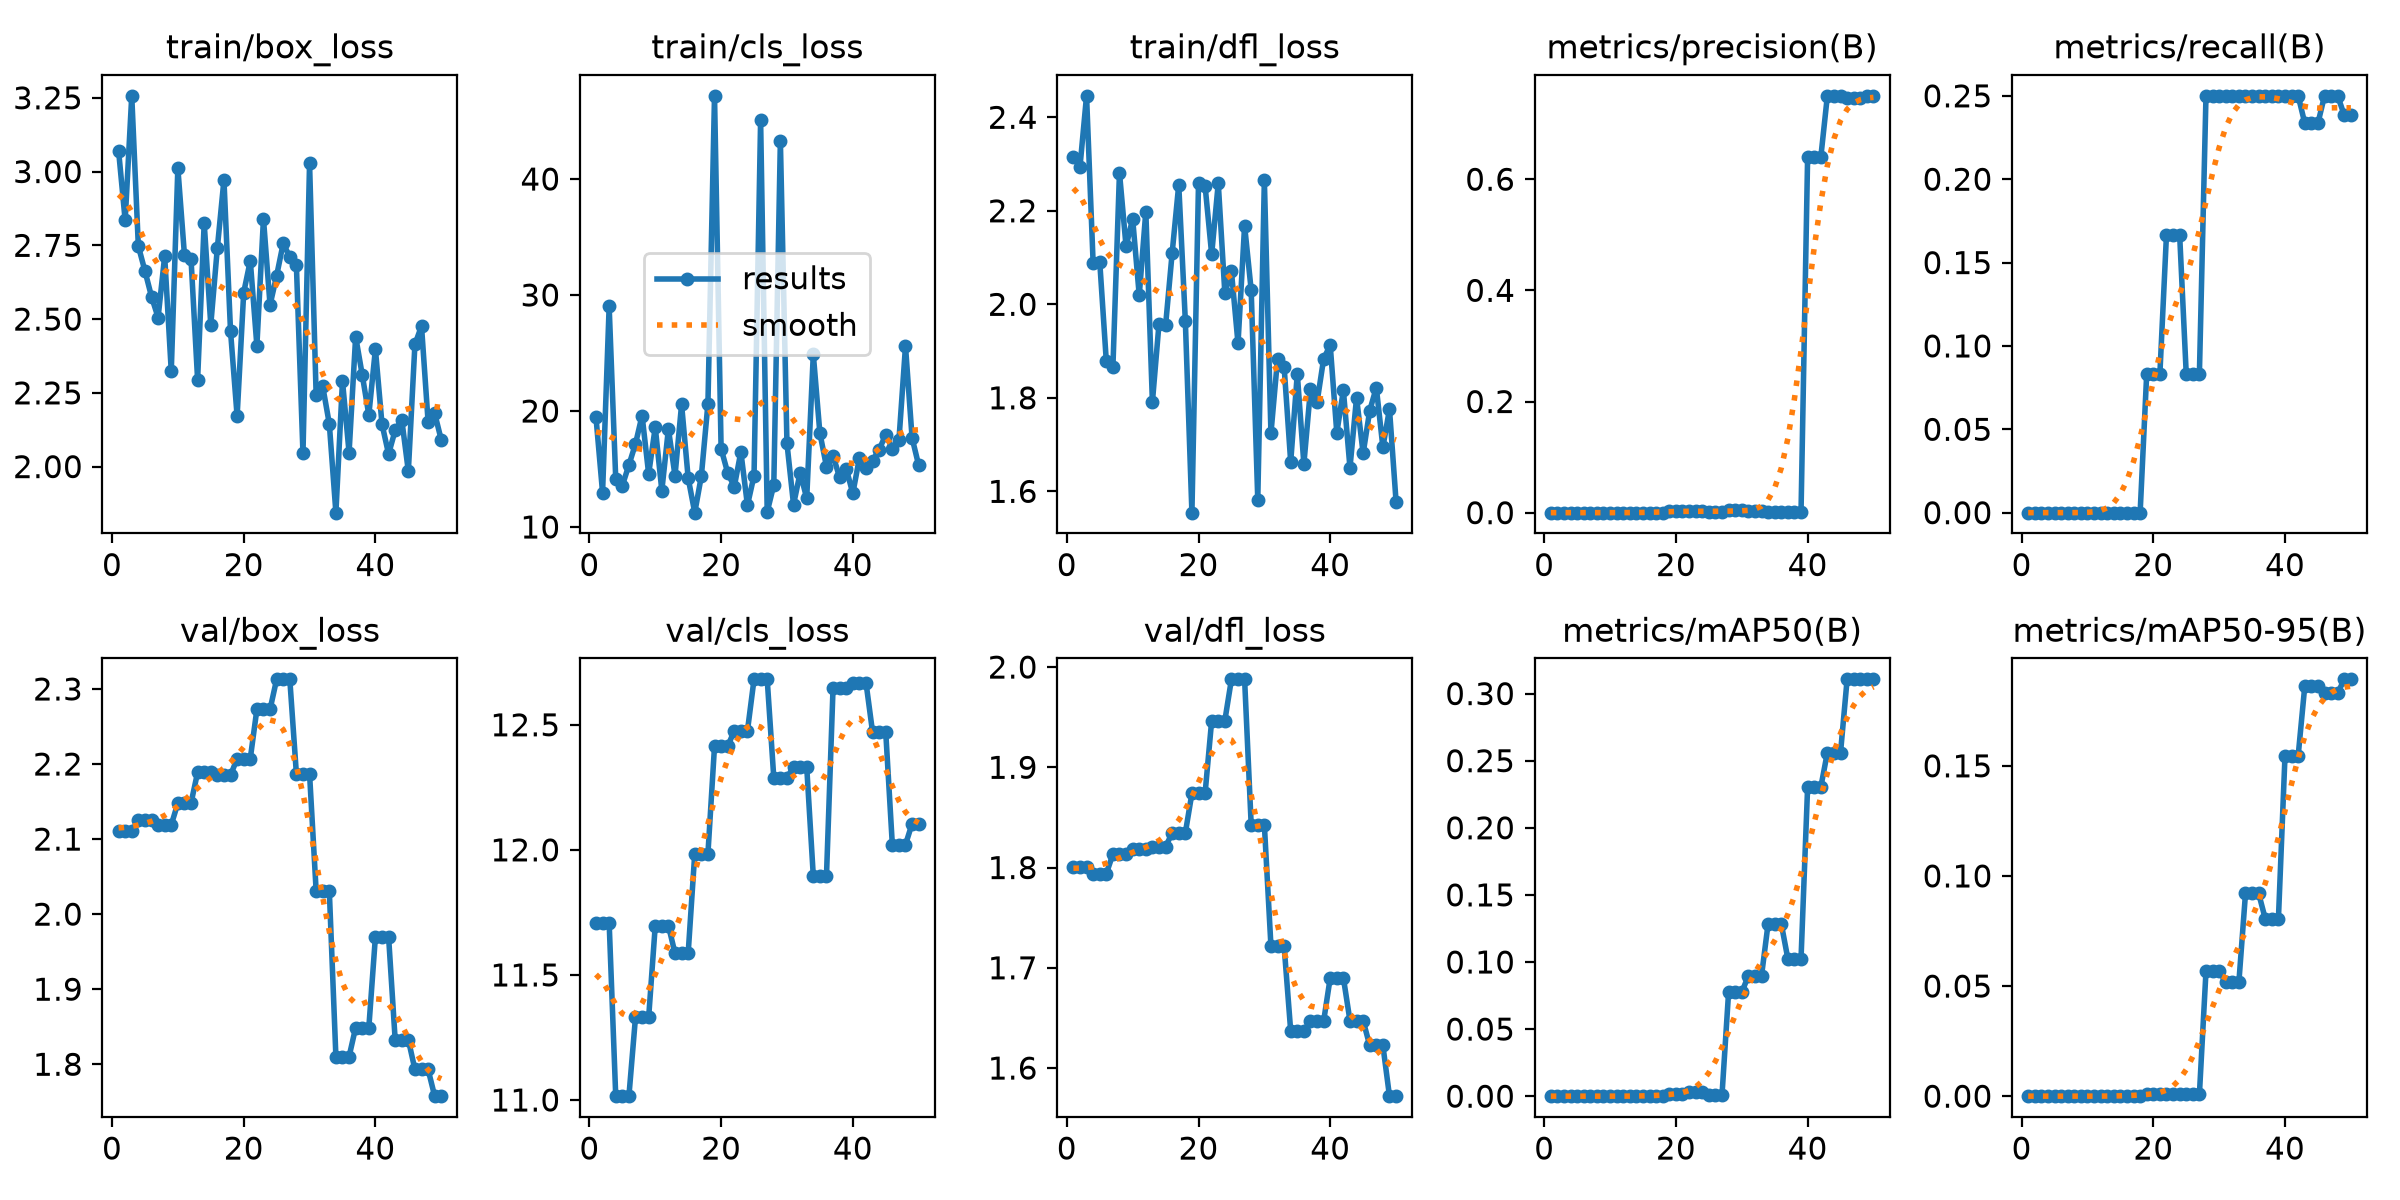

The data file committed next to this chart (first rows):
epoch, time, train/box_loss, train/cls_loss, train/dfl_loss, metrics/precision(B), metrics/recall(B), metrics/mAP50(B), metrics/mAP50-95(B), val/box_loss, val/cls_loss, val/dfl_loss, lr/pg0, lr/pg1, lr/pg2
1, 5.298, 3.071, 19.47, 2.316, 0, 0, 0, 0, 2.11, 11.71, 1.8, 0.0003333, 0.0003333, 0.0003333
2, 6.205, 2.834, 12.97, 2.294, 0, 0, 0, 0, 2.11, 11.71, 1.8, 0.0007351, 0.0007351, 0.0007351
3, 7.1, 3.257, 29.01, 2.446, 0, 0, 0, 0, 2.11, 11.71, 1.8, 0.00112, 0.00112, 0.00112
4, 8.179, 2.747, 14.15, 2.088, 0, 0, 0, 0, 2.125, 11.02, 1.794, 0.001176, 0.001176, 0.001176
5, 9.073, 2.663, 13.56, 2.092, 0, 0, 0, 0, 2.125, 11.02, 1.794, 0.001151, 0.001151, 0.001151
6, 9.962, 2.576, 15.34, 1.878, 0, 0, 0, 0, 2.125, 11.02, 1.794, 0.001126, 0.001126, 0.001126
7, 10.66, 2.505, 17.17, 1.865, 0, 0, 0, 0, 2.119, 11.33, 1.813, 0.001102, 0.001102, 0.001102
8, 11.31, 2.713, 19.61, 2.282, 0, 0, 0, 0, 2.119, 11.33, 1.813, 0.001077, 0.001077, 0.001077
9, 12.01, 2.323, 14.57, 2.124, 0, 0, 0, 0, 2.119, 11.33, 1.813, 0.001052, 0.001052, 0.001052
10, 12.66, 3.012, 18.6, 2.183, 0, 0, 0, 0, 2.148, 11.7, 1.819, 0.001027, 0.001027, 0.001027
11, 13.33, 2.718, 13.14, 2.019, 0, 0, 0, 0, 2.148, 11.7, 1.819, 0.001002, 0.001002, 0.001002
12, 14, 2.704, 18.46, 2.198, 0, 0, 0, 0, 2.148, 11.7, 1.819, 0.0009778, 0.0009778, 0.0009778
13, 14.65, 2.295, 14.42, 1.791, 0, 0, 0, 0, 2.189, 11.59, 1.821, 0.000953, 0.000953, 0.000953
14, 15.32, 2.826, 20.56, 1.958, 0, 0, 0, 0, 2.189, 11.59, 1.821, 0.0009283, 0.0009283, 0.0009283
15, 15.96, 2.481, 14.22, 1.955, 0, 0, 0, 0, 2.189, 11.59, 1.821, 0.0009035, 0.0009035, 0.0009035
16, 16.62, 2.742, 11.23, 2.11, 0, 0, 0, 0, 2.185, 11.98, 1.835, 0.0008787, 0.0008787, 0.0008787
17, 17.3, 2.972, 14.39, 2.256, 0, 0, 0, 0, 2.185, 11.98, 1.835, 0.000854, 0.000854, 0.000854
18, 17.95, 2.459, 20.62, 1.965, 0, 0, 0, 0, 2.185, 11.98, 1.835, 0.0008293, 0.0008293, 0.0008293
19, 18.61, 2.171, 47.17, 1.554, 0.00325, 0.08333, 0.0015, 0.0012, 2.207, 12.41, 1.874, 0.0008045, 0.0008045, 0.0008045
20, 19.31, 2.59, 16.75, 2.258, 0.00325, 0.08333, 0.0015, 0.0012, 2.207, 12.41, 1.874, 0.0007797, 0.0007797, 0.0007797
21, 20.09, 2.698, 14.67, 2.253, 0.00325, 0.08333, 0.0015, 0.0012, 2.207, 12.41, 1.874, 0.000755, 0.000755, 0.000755
22, 20.8, 2.41, 13.47, 2.107, 0.00303, 0.1667, 0.00289, 0.00109, 2.273, 12.48, 1.947, 0.0007302, 0.0007302, 0.0007302
23, 21.5, 2.84, 16.47, 2.259, 0.00303, 0.1667, 0.00289, 0.00109, 2.273, 12.48, 1.947, 0.0007055, 0.0007055, 0.0007055
24, 22.18, 2.548, 11.88, 2.024, 0.00303, 0.1667, 0.00289, 0.00109, 2.273, 12.48, 1.947, 0.0006808, 0.0006808, 0.0006808
25, 22.92, 2.647, 14.42, 2.07, 0.00099, 0.08333, 0.00089, 0.0008, 2.313, 12.68, 1.988, 0.000656, 0.000656, 0.000656
26, 23.66, 2.757, 45.06, 1.916, 0.00099, 0.08333, 0.00089, 0.0008, 2.313, 12.68, 1.988, 0.0006312, 0.0006312, 0.0006312
27, 24.39, 2.71, 11.3, 2.168, 0.00099, 0.08333, 0.00089, 0.0008, 2.313, 12.68, 1.988, 0.0006065, 0.0006065, 0.0006065
28, 25.17, 2.682, 13.62, 2.03, 0.00452, 0.25, 0.07742, 0.05663, 2.187, 12.29, 1.843, 0.0005818, 0.0005818, 0.0005818
29, 25.93, 2.045, 43.29, 1.582, 0.00452, 0.25, 0.07742, 0.05663, 2.187, 12.29, 1.843, 0.000557, 0.000557, 0.000557
30, 26.73, 3.028, 17.21, 2.266, 0.00452, 0.25, 0.07742, 0.05663, 2.187, 12.29, 1.843, 0.0005322, 0.0005322, 0.0005322
31, 27.55, 2.243, 11.93, 1.724, 0.00246, 0.25, 0.08964, 0.05197, 2.031, 12.33, 1.722, 0.0005075, 0.0005075, 0.0005075
32, 28.37, 2.272, 14.68, 1.883, 0.00246, 0.25, 0.08964, 0.05197, 2.031, 12.33, 1.722, 0.0004827, 0.0004827, 0.0004827
33, 29.16, 2.145, 12.48, 1.867, 0.00246, 0.25, 0.08964, 0.05197, 2.031, 12.33, 1.722, 0.000458, 0.000458, 0.000458
34, 30.07, 1.844, 24.89, 1.663, 0.00148, 0.25, 0.1285, 0.09203, 1.81, 11.9, 1.637, 0.0004332, 0.0004332, 0.0004332
35, 30.9, 2.29, 18.09, 1.851, 0.00148, 0.25, 0.1285, 0.09203, 1.81, 11.9, 1.637, 0.0004085, 0.0004085, 0.0004085
36, 31.73, 2.047, 15.21, 1.658, 0.00148, 0.25, 0.1285, 0.09203, 1.81, 11.9, 1.637, 0.0003837, 0.0003837, 0.0003837
37, 32.58, 2.44, 16.14, 1.818, 0.00097, 0.25, 0.1024, 0.08059, 1.849, 12.65, 1.647, 0.000359, 0.000359, 0.000359
38, 33.42, 2.311, 14.27, 1.79, 0.00097, 0.25, 0.1024, 0.08059, 1.849, 12.65, 1.647, 0.0003343, 0.0003343, 0.0003343
39, 34.27, 2.175, 15.03, 1.883, 0.00097, 0.25, 0.1024, 0.08059, 1.849, 12.65, 1.647, 0.0003095, 0.0003095, 0.0003095
40, 35.14, 2.398, 12.9, 1.913, 0.6391, 0.25, 0.2302, 0.1547, 1.97, 12.67, 1.69, 0.0002848, 0.0002848, 0.0002848
41, 36.47, 2.144, 15.95, 1.725, 0.6391, 0.25, 0.2302, 0.1547, 1.97, 12.67, 1.69, 0.00026, 0.00026, 0.00026
42, 37.37, 2.043, 15.12, 1.816, 0.6391, 0.25, 0.2302, 0.1547, 1.97, 12.67, 1.69, 0.0002352, 0.0002352, 0.0002352
43, 38.29, 2.123, 15.71, 1.651, 0.75, 0.2336, 0.256, 0.1861, 1.833, 12.47, 1.647, 0.0002105, 0.0002105, 0.0002105
44, 39.23, 2.159, 16.67, 1.8, 0.75, 0.2336, 0.256, 0.1861, 1.833, 12.47, 1.647, 0.0001857, 0.0001857, 0.0001857
45, 40.09, 1.984, 17.95, 1.681, 0.75, 0.2336, 0.256, 0.1861, 1.833, 12.47, 1.647, 0.000161, 0.000161, 0.000161
46, 40.99, 2.414, 16.76, 1.773, 0.7458, 0.25, 0.3106, 0.1831, 1.793, 12.02, 1.623, 0.0001363, 0.0001363, 0.0001363
47, 41.88, 2.476, 17.46, 1.822, 0.7458, 0.25, 0.3106, 0.1831, 1.793, 12.02, 1.623, 0.0001115, 0.0001115, 0.0001115
48, 42.75, 2.152, 25.59, 1.694, 0.7458, 0.25, 0.3106, 0.1831, 1.793, 12.02, 1.623, 8.675e-05, 8.675e-05, 8.675e-05
49, 43.68, 2.181, 17.69, 1.776, 0.75, 0.2383, 0.3106, 0.1893, 1.757, 12.1, 1.572, 6.2e-05, 6.2e-05, 6.2e-05
50, 44.61, 2.09, 15.32, 1.578, 0.75, 0.2383, 0.3106, 0.1893, 1.757, 12.1, 1.572, 3.725e-05, 3.725e-05, 3.725e-05
